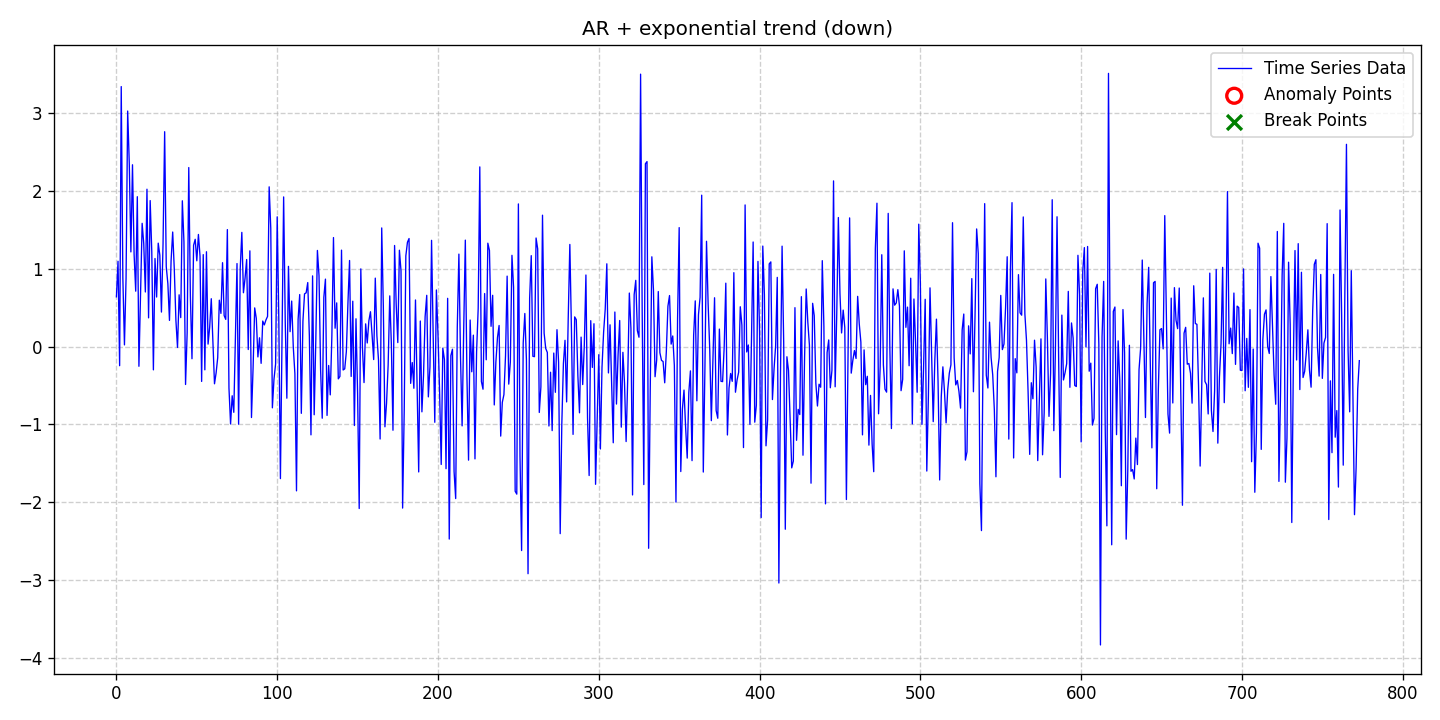

The data file committed next to this chart (first rows):
date, data, stationary, det_lin_up, det_lin_down, det_quad, det_cubic, det_exp, det_damped, stoc_trend, volatility, single_seas, multiple_seas, point_anom_single, point_anom_multi, collect_anom, context_anom, mean_shift, var_shift, trend_shift, point_anom_count, point_anom_location, point_anom_point, collect_anom_count
2020-01-01, 0.6407, 0, 0, 0, 0, 0, 1, 0, 0, 0, 0, 0, 0, 0, 0, 0, 0, 0, 0, 0, none, , 0
2020-01-02, 1.098, 0, 0, 0, 0, 0, 1, 0, 0, 0, 0, 0, 0, 0, 0, 0, 0, 0, 0, 0, none, , 0
2020-01-03, -0.2446, 0, 0, 0, 0, 0, 1, 0, 0, 0, 0, 0, 0, 0, 0, 0, 0, 0, 0, 0, none, , 0
2020-01-04, 3.343, 0, 0, 0, 0, 0, 1, 0, 0, 0, 0, 0, 0, 0, 0, 0, 0, 0, 0, 0, none, , 0
2020-01-05, 0.8881, 0, 0, 0, 0, 0, 1, 0, 0, 0, 0, 0, 0, 0, 0, 0, 0, 0, 0, 0, none, , 0
2020-01-06, 0.02283, 0, 0, 0, 0, 0, 1, 0, 0, 0, 0, 0, 0, 0, 0, 0, 0, 0, 0, 0, none, , 0
2020-01-07, 0.8783, 0, 0, 0, 0, 0, 1, 0, 0, 0, 0, 0, 0, 0, 0, 0, 0, 0, 0, 0, none, , 0
2020-01-08, 3.029, 0, 0, 0, 0, 0, 1, 0, 0, 0, 0, 0, 0, 0, 0, 0, 0, 0, 0, 0, none, , 0
2020-01-09, 2.356, 0, 0, 0, 0, 0, 1, 0, 0, 0, 0, 0, 0, 0, 0, 0, 0, 0, 0, 0, none, , 0
2020-01-10, 1.218, 0, 0, 0, 0, 0, 1, 0, 0, 0, 0, 0, 0, 0, 0, 0, 0, 0, 0, 0, none, , 0
2020-01-11, 2.338, 0, 0, 0, 0, 0, 1, 0, 0, 0, 0, 0, 0, 0, 0, 0, 0, 0, 0, 0, none, , 0
2020-01-12, 1.189, 0, 0, 0, 0, 0, 1, 0, 0, 0, 0, 0, 0, 0, 0, 0, 0, 0, 0, 0, none, , 0
2020-01-13, 0.7134, 0, 0, 0, 0, 0, 1, 0, 0, 0, 0, 0, 0, 0, 0, 0, 0, 0, 0, 0, none, , 0
2020-01-14, 1.928, 0, 0, 0, 0, 0, 1, 0, 0, 0, 0, 0, 0, 0, 0, 0, 0, 0, 0, 0, none, , 0
2020-01-15, -0.2521, 0, 0, 0, 0, 0, 1, 0, 0, 0, 0, 0, 0, 0, 0, 0, 0, 0, 0, 0, none, , 0
2020-01-16, 0.6433, 0, 0, 0, 0, 0, 1, 0, 0, 0, 0, 0, 0, 0, 0, 0, 0, 0, 0, 0, none, , 0
2020-01-17, 1.586, 0, 0, 0, 0, 0, 1, 0, 0, 0, 0, 0, 0, 0, 0, 0, 0, 0, 0, 0, none, , 0
2020-01-18, 1.324, 0, 0, 0, 0, 0, 1, 0, 0, 0, 0, 0, 0, 0, 0, 0, 0, 0, 0, 0, none, , 0
2020-01-19, 0.703, 0, 0, 0, 0, 0, 1, 0, 0, 0, 0, 0, 0, 0, 0, 0, 0, 0, 0, 0, none, , 0
2020-01-20, 2.024, 0, 0, 0, 0, 0, 1, 0, 0, 0, 0, 0, 0, 0, 0, 0, 0, 0, 0, 0, none, , 0
2020-01-21, 0.3704, 0, 0, 0, 0, 0, 1, 0, 0, 0, 0, 0, 0, 0, 0, 0, 0, 0, 0, 0, none, , 0
2020-01-22, 1.878, 0, 0, 0, 0, 0, 1, 0, 0, 0, 0, 0, 0, 0, 0, 0, 0, 0, 0, 0, none, , 0
2020-01-23, 1.218, 0, 0, 0, 0, 0, 1, 0, 0, 0, 0, 0, 0, 0, 0, 0, 0, 0, 0, 0, none, , 0
2020-01-24, -0.2982, 0, 0, 0, 0, 0, 1, 0, 0, 0, 0, 0, 0, 0, 0, 0, 0, 0, 0, 0, none, , 0
2020-01-25, 1.133, 0, 0, 0, 0, 0, 1, 0, 0, 0, 0, 0, 0, 0, 0, 0, 0, 0, 0, 0, none, , 0
2020-01-26, 0.638, 0, 0, 0, 0, 0, 1, 0, 0, 0, 0, 0, 0, 0, 0, 0, 0, 0, 0, 0, none, , 0
2020-01-27, 1.331, 0, 0, 0, 0, 0, 1, 0, 0, 0, 0, 0, 0, 0, 0, 0, 0, 0, 0, 0, none, , 0
2020-01-28, 1.176, 0, 0, 0, 0, 0, 1, 0, 0, 0, 0, 0, 0, 0, 0, 0, 0, 0, 0, 0, none, , 0
2020-01-29, 0.4448, 0, 0, 0, 0, 0, 1, 0, 0, 0, 0, 0, 0, 0, 0, 0, 0, 0, 0, 0, none, , 0
2020-01-30, 1.321, 0, 0, 0, 0, 0, 1, 0, 0, 0, 0, 0, 0, 0, 0, 0, 0, 0, 0, 0, none, , 0
2020-01-31, 2.763, 0, 0, 0, 0, 0, 1, 0, 0, 0, 0, 0, 0, 0, 0, 0, 0, 0, 0, 0, none, , 0
2020-02-01, 1.028, 0, 0, 0, 0, 0, 1, 0, 0, 0, 0, 0, 0, 0, 0, 0, 0, 0, 0, 0, none, , 0
2020-02-02, 0.8094, 0, 0, 0, 0, 0, 1, 0, 0, 0, 0, 0, 0, 0, 0, 0, 0, 0, 0, 0, none, , 0
2020-02-03, 0.3376, 0, 0, 0, 0, 0, 1, 0, 0, 0, 0, 0, 0, 0, 0, 0, 0, 0, 0, 0, none, , 0
2020-02-04, 1.104, 0, 0, 0, 0, 0, 1, 0, 0, 0, 0, 0, 0, 0, 0, 0, 0, 0, 0, 0, none, , 0
2020-02-05, 1.474, 0, 0, 0, 0, 0, 1, 0, 0, 0, 0, 0, 0, 0, 0, 0, 0, 0, 0, 0, none, , 0
2020-02-06, 0.9945, 0, 0, 0, 0, 0, 1, 0, 0, 0, 0, 0, 0, 0, 0, 0, 0, 0, 0, 0, none, , 0
2020-02-07, 0.3392, 0, 0, 0, 0, 0, 1, 0, 0, 0, 0, 0, 0, 0, 0, 0, 0, 0, 0, 0, none, , 0
2020-02-08, -0.01023, 0, 0, 0, 0, 0, 1, 0, 0, 0, 0, 0, 0, 0, 0, 0, 0, 0, 0, 0, none, , 0
2020-02-09, 0.6667, 0, 0, 0, 0, 0, 1, 0, 0, 0, 0, 0, 0, 0, 0, 0, 0, 0, 0, 0, none, , 0
2020-02-10, 0.3735, 0, 0, 0, 0, 0, 1, 0, 0, 0, 0, 0, 0, 0, 0, 0, 0, 0, 0, 0, none, , 0
2020-02-11, 1.875, 0, 0, 0, 0, 0, 1, 0, 0, 0, 0, 0, 0, 0, 0, 0, 0, 0, 0, 0, none, , 0
2020-02-12, 1.349, 0, 0, 0, 0, 0, 1, 0, 0, 0, 0, 0, 0, 0, 0, 0, 0, 0, 0, 0, none, , 0
2020-02-13, -0.4861, 0, 0, 0, 0, 0, 1, 0, 0, 0, 0, 0, 0, 0, 0, 0, 0, 0, 0, 0, none, , 0
2020-02-14, 0.1802, 0, 0, 0, 0, 0, 1, 0, 0, 0, 0, 0, 0, 0, 0, 0, 0, 0, 0, 0, none, , 0
2020-02-15, 2.303, 0, 0, 0, 0, 0, 1, 0, 0, 0, 0, 0, 0, 0, 0, 0, 0, 0, 0, 0, none, , 0
2020-02-16, 0.6495, 0, 0, 0, 0, 0, 1, 0, 0, 0, 0, 0, 0, 0, 0, 0, 0, 0, 0, 0, none, , 0
2020-02-17, -0.1552, 0, 0, 0, 0, 0, 1, 0, 0, 0, 0, 0, 0, 0, 0, 0, 0, 0, 0, 0, none, , 0
2020-02-18, 1.304, 0, 0, 0, 0, 0, 1, 0, 0, 0, 0, 0, 0, 0, 0, 0, 0, 0, 0, 0, none, , 0
2020-02-19, 1.38, 0, 0, 0, 0, 0, 1, 0, 0, 0, 0, 0, 0, 0, 0, 0, 0, 0, 0, 0, none, , 0
2020-02-20, 1.104, 0, 0, 0, 0, 0, 1, 0, 0, 0, 0, 0, 0, 0, 0, 0, 0, 0, 0, 0, none, , 0
2020-02-21, 1.443, 0, 0, 0, 0, 0, 1, 0, 0, 0, 0, 0, 0, 0, 0, 0, 0, 0, 0, 0, none, , 0
2020-02-22, 1.163, 0, 0, 0, 0, 0, 1, 0, 0, 0, 0, 0, 0, 0, 0, 0, 0, 0, 0, 0, none, , 0
2020-02-23, -0.4468, 0, 0, 0, 0, 0, 1, 0, 0, 0, 0, 0, 0, 0, 0, 0, 0, 0, 0, 0, none, , 0
2020-02-24, 1.183, 0, 0, 0, 0, 0, 1, 0, 0, 0, 0, 0, 0, 0, 0, 0, 0, 0, 0, 0, none, , 0
2020-02-25, -0.298, 0, 0, 0, 0, 0, 1, 0, 0, 0, 0, 0, 0, 0, 0, 0, 0, 0, 0, 0, none, , 0
2020-02-26, 1.22, 0, 0, 0, 0, 0, 1, 0, 0, 0, 0, 0, 0, 0, 0, 0, 0, 0, 0, 0, none, , 0
2020-02-27, 0.03294, 0, 0, 0, 0, 0, 1, 0, 0, 0, 0, 0, 0, 0, 0, 0, 0, 0, 0, 0, none, , 0
2020-02-28, 0.2488, 0, 0, 0, 0, 0, 1, 0, 0, 0, 0, 0, 0, 0, 0, 0, 0, 0, 0, 0, none, , 0
2020-02-29, 0.6165, 0, 0, 0, 0, 0, 1, 0, 0, 0, 0, 0, 0, 0, 0, 0, 0, 0, 0, 0, none, , 0
... 714 more rows
